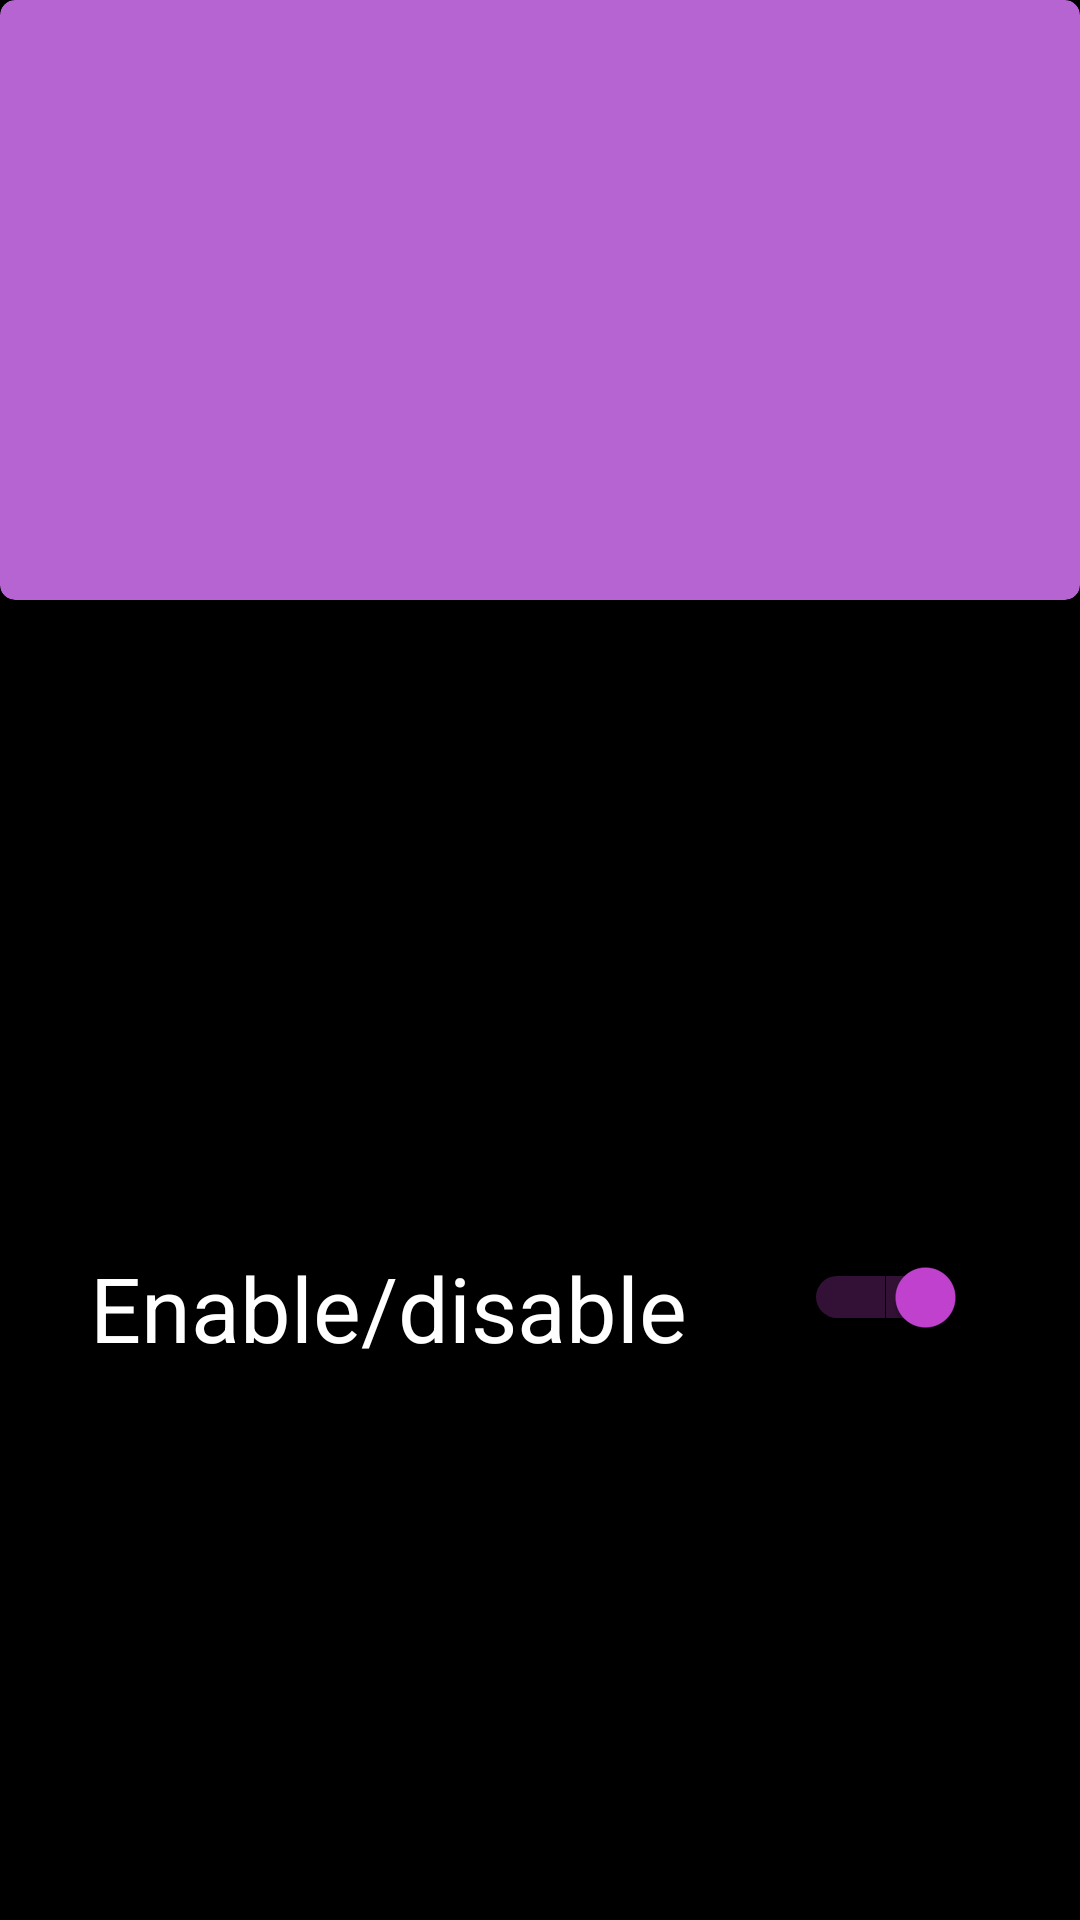

Write the Android layout XML for this screen, with the resource values it uses.
<!-- AndroidManifest.xml: application theme AppTheme -->
<!-- res/layout/activity_modifyremainder.xml -->
<?xml version="1.0" encoding="utf-8"?>
<LinearLayout xmlns:android="http://schemas.android.com/apk/res/android"
    xmlns:app="http://schemas.android.com/apk/res-auto"
    xmlns:tools="http://schemas.android.com/tools"
    android:layout_width="match_parent"
    android:layout_height="match_parent"
    android:background="#000"
    android:orientation="vertical"
    tools:context=".Modifyremainder">

    <android.support.v7.widget.CardView
        android:layout_width="match_parent"
        android:layout_height="200sp"
        app:cardBackgroundColor="#B764D3"
        app:cardCornerRadius="5sp"
        app:cardElevation="10sp">

        <TextView
            android:id="@+id/a"
            android:padding="24sp"
            android:layout_margin="24sp"
            android:layout_width="match_parent"
            android:layout_height="150dp"
            android:textColor="#fff"
            android:textSize="45sp" />

    </android.support.v7.widget.CardView>


        <TextView
            android:id="@+id/b"
            android:textSize="30sp"
            android:padding="10sp"
            android:textColor="#fff"
            android:layout_marginLeft="20sp"
            android:layout_marginTop="20dp"
            android:layout_marginBottom="25sp"
            android:layout_width="match_parent"
            android:layout_height="wrap_content"
            android:layout_marginStart="20sp" />

        <TextView
            android:id="@+id/c"
            android:textSize="30sp"
            android:padding="10sp"
            android:textColor="#fff"
            android:layout_marginLeft="20sp"
            android:layout_marginTop="20dp"
            android:layout_width="match_parent"
            android:layout_height="wrap_content"
            android:layout_marginStart="20sp" />

    <RelativeLayout
        android:layout_weight="1"
        android:layout_width="match_parent"
        android:layout_height="wrap_content">

        <TextView
            android:id="@+id/d"
            android:layout_width="match_parent"
            android:layout_height="wrap_content"
            android:layout_marginStart="20sp"
            android:layout_marginLeft="20sp"
            android:layout_marginTop="20dp"
            android:padding="10sp"
            android:text="Enable/disable"
            android:textColor="#fff"
            android:textSize="30sp" />

        <Switch
            android:id="@+id/simpleSwitch"
            android:layout_width="114dp"
            android:layout_height="wrap_content"
            android:layout_alignStart="@+id/d"
            android:layout_alignLeft="@+id/d"
            android:layout_alignTop="@+id/d"
            android:layout_alignEnd="@+id/d"
            android:layout_alignRight="@+id/d"
            android:layout_alignBottom="@+id/d"
            android:layout_marginStart="249dp"
            android:layout_marginLeft="249dp"
            android:layout_marginTop="3dp"
            android:layout_marginEnd="28dp"
            android:layout_marginRight="32dp"
            android:layout_marginBottom="10dp"
            android:checked="true"
            android:padding="10sp" />
    </RelativeLayout>
</LinearLayout>
<!-- resources referenced by this layout -->
<resources>
  <style name="AppTheme" parent="Theme.AppCompat.Light.DarkActionBar">
          
          <item name="colorPrimary">#000</item>
          <item name="colorPrimaryDark">#000</item>
          <item name="colorAccent">#c343d1</item>
          <item name="android:textColorHint">#fff</item>
          <item name="colorControlNormal">#fff</item>
  
      </style>
</resources>
